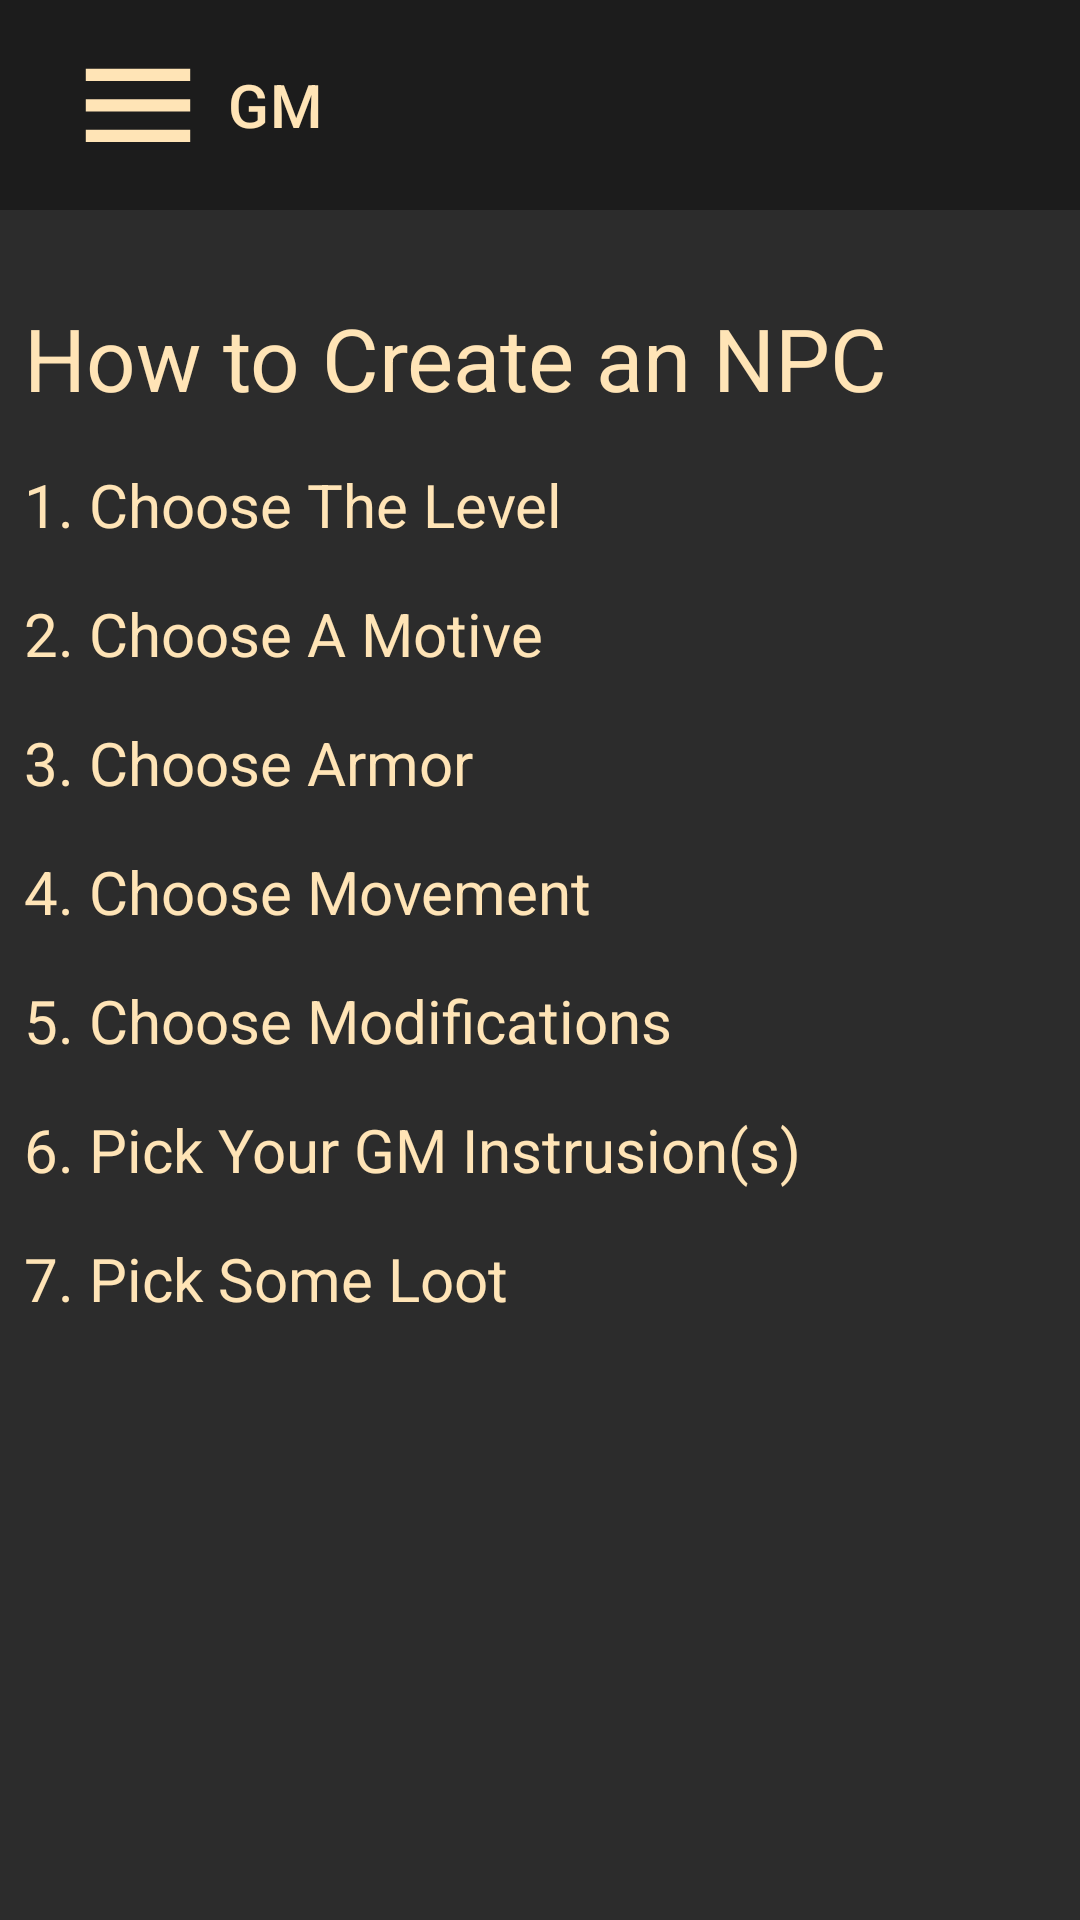

This screen was rendered from an Android layout file. Write that file and the resources it references.
<!-- AndroidManifest.xml: application theme Theme.CypherSystemCompanion -->
<!-- res/layout/fragment_dm.xml -->
<?xml version="1.0" encoding="utf-8"?>
<androidx.constraintlayout.widget.ConstraintLayout xmlns:android="http://schemas.android.com/apk/res/android"
    xmlns:app="http://schemas.android.com/apk/res-auto"
    xmlns:tools="http://schemas.android.com/tools"
    android:id="@+id/constraintLayout"
    android:layout_width="match_parent"
    android:layout_height="match_parent"
    android:background="#2c2c2c"
    tools:context=".DmFragment">

    <androidx.appcompat.widget.Toolbar
        android:id="@+id/toolbar6"
        android:layout_width="match_parent"
        android:layout_height="70dp"
        android:background="#1c1c1c"
        android:minHeight="?attr/actionBarSize"
        android:theme="?attr/actionBarTheme"
        app:layout_constraintEnd_toEndOf="parent"
        app:layout_constraintStart_toStartOf="parent"
        app:layout_constraintTop_toTopOf="parent"
        app:logo="@drawable/hamburger_foreground"
        app:title="GM"
        app:titleTextColor="#ffe4b6"/>

    <TextView
        android:id="@+id/textView"
        android:layout_width="match_parent"
        android:layout_height="wrap_content"
        android:layout_gravity="center_horizontal"
        android:layout_marginTop="30dp"
        android:layout_marginStart="8dp"
        android:text="How to Create an NPC"
        android:textColor="@color/AccentColor"
        android:textSize="29sp"
        app:layout_constraintEnd_toEndOf="parent"
        app:layout_constraintStart_toStartOf="parent"
        app:layout_constraintTop_toBottomOf="@+id/toolbar6"/>

    <TextView
        android:id="@+id/textView2"
        android:layout_width="match_parent"
        android:layout_height="wrap_content"
        android:layout_gravity="center_horizontal"
        android:layout_marginTop="16dp"
        android:layout_marginStart="8dp"
        android:text="1. Choose The Level"
        android:textColor="@color/AccentColor"
        android:textSize="20sp"
        app:layout_constraintEnd_toEndOf="parent"
        app:layout_constraintStart_toStartOf="parent"
        app:layout_constraintTop_toBottomOf="@+id/textView" />

    <TextView
        android:id="@+id/textView3"
        android:layout_width="match_parent"
        android:layout_height="wrap_content"
        android:layout_gravity="center_horizontal"
        android:layout_marginTop="16dp"
        android:layout_marginStart="8dp"
        android:text="2. Choose A Motive "
        android:textColor="@color/AccentColor"
        android:textSize="20sp"
        app:layout_constraintStart_toStartOf="parent"
        app:layout_constraintTop_toBottomOf="@+id/textView2" />

    <TextView
        android:id="@+id/textView4"
        android:layout_width="match_parent"
        android:layout_height="wrap_content"
        android:layout_gravity="center_horizontal"
        android:layout_marginTop="16dp"
        android:layout_marginStart="8dp"
        android:text="3. Choose Armor"
        android:textColor="@color/AccentColor"
        android:textSize="20sp"
        app:layout_constraintEnd_toEndOf="parent"
        app:layout_constraintStart_toStartOf="parent"
        app:layout_constraintTop_toBottomOf="@+id/textView3" />

    <TextView
        android:id="@+id/textView5"
        android:layout_width="match_parent"
        android:layout_height="wrap_content"
        android:layout_gravity="center_horizontal"
        android:layout_marginTop="16dp"
        android:layout_marginStart="8dp"
        android:text="4. Choose Movement"
        android:textColor="@color/AccentColor"
        android:textSize="20sp"
        app:layout_constraintEnd_toEndOf="parent"
        app:layout_constraintStart_toStartOf="parent"
        app:layout_constraintTop_toBottomOf="@+id/textView4" />

    <TextView
        android:id="@+id/textView6"
        android:layout_width="match_parent"
        android:layout_height="wrap_content"
        android:layout_gravity="center_horizontal"
        android:layout_marginTop="16dp"
        android:layout_marginStart="8dp"
        android:text="5. Choose Modifications"
        android:textColor="@color/AccentColor"
        android:textSize="20sp"
        app:layout_constraintEnd_toEndOf="parent"
        app:layout_constraintStart_toStartOf="parent"
        app:layout_constraintTop_toBottomOf="@+id/textView5" />

    <TextView
        android:id="@+id/textView7"
        android:layout_width="match_parent"
        android:layout_height="wrap_content"
        android:layout_gravity="center_horizontal"
        android:layout_marginTop="16dp"
        android:layout_marginStart="8dp"
        android:text="6. Pick Your GM Instrusion(s)"
        android:textColor="@color/AccentColor"
        android:textSize="20sp"
        app:layout_constraintEnd_toEndOf="parent"
        app:layout_constraintStart_toStartOf="parent"
        app:layout_constraintTop_toBottomOf="@+id/textView6" />

    <TextView
        android:layout_width="match_parent"
        android:layout_height="wrap_content"
        android:layout_gravity="center_horizontal"
        android:layout_marginStart="8dp"
        android:layout_marginTop="16dp"
        android:text="7. Pick Some Loot"
        android:textColor="@color/AccentColor"
        android:textSize="20sp"
        app:layout_constraintEnd_toEndOf="parent"
        app:layout_constraintStart_toStartOf="parent"
        app:layout_constraintTop_toBottomOf="@+id/textView7" />
</androidx.constraintlayout.widget.ConstraintLayout>
<!-- resources referenced by this layout -->
<resources>
  <color name="AccentColor">#ffe4b6</color>
  <!-- drawable hamburger_foreground (drawable) -->
  <vector xmlns:android="http://schemas.android.com/apk/res/android"
      android:width="60dp"
      android:height="70dp"
      android:viewportWidth="24"
      android:viewportHeight="24"
      android:tint="#ffe4b6">
    <group android:scaleX="0.696"
        android:scaleY="0.696"
        android:translateX="3.648"
        android:translateY="4.0346665">
      <path
          android:fillColor="@android:color/white"
          android:pathData="M2,15.5v2h20v-2L2,15.5zM2,10.5v2h20v-2L2,10.5zM2,5.5v2h20v-2L2,5.5z"/>
    </group>
  </vector>
  <style name="Theme.CypherSystemCompanion" parent="Theme.MaterialComponents.DayNight.NoActionBar">
          
          <item name="colorPrimary">#D9D9D9</item>
          <item name="colorOnPrimary">@color/white</item>
          
          <item name="colorSecondary">@color/teal_200</item>
          <item name="colorSecondaryVariant">@color/teal_700</item>
          <item name="colorOnSecondary">#D9D9D9</item>
          
          <item name="android:statusBarColor">#1c1c1c</item>
          
      </style>
  <color name="white">#FFFFFFFF</color>
  <color name="teal_200">#FF03DAC5</color>
  <color name="teal_700">#FF018786</color>
</resources>
